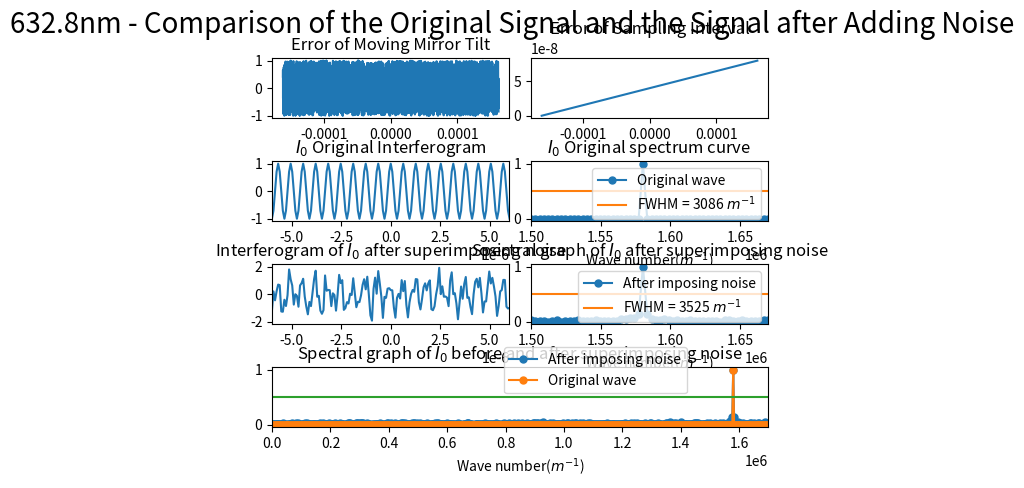

Write the Python code that produced this figure.
import numpy as np
import matplotlib.pyplot as plt
from scipy.fftpack import fft
from pylab import *
import matplotlib.gridspec as gridspec
import random

##########################################################################
# 本程序模拟动镜倾斜误差影响下的傅里叶变换光谱测量系统的光谱测量曲线
# 程序具体参数如下：
#   - 采样间隔选取 79.1nm
#   - 干涉图波长选取 632.8nm
#   - 干涉图采样点数选取 2^12（该点数下仿真图像最佳）
#   - 本实验只叠加两种正弦噪声噪声
#   - 实验目的在于模拟不同频率的正弦噪声对信号的影响
##########################################################################

def GetFFT(I0, Iw0, n0):
    Y0 = 2*abs(fft(I0,n0))
    Y0_max = max(Y0);
    Y0 = Y0/Y0_max
    Y0 = Y0[:int(n0/2)]

    Yw0 = 2*abs(fft(Iw0,n0))
    Yw0_max = max(Yw0);
    Yw0 = Yw0/Yw0_max
    Yw0 = Yw0[:int(n0/2)]
    return Y0, Yw0

# 波长为632.8nm
laimda0 = 632.8*10**(-9)
# 79.1nm的采样间隔 
i = 79.1*10**(-9)
# 中心点的采样频
sigma0 = 1/laimda0
p1 = (-1)*(2**11)*79.1*10**(-9)
# 2**n个点 
p2 = (2**11-1)*79.1*10**(-9)
# 无补零 
x0 = np.arange(p1, p2, i)
n0 = n1 = 2**(int(np.log2(len(x0)))+1)
print("n0 length = %d" %n0)

######################################################
#  此部分为叠加正弦噪声
######################################################
noise1 = [random.uniform(-1, 1) for _ in range(len(x0))]
# noise1 = np.sin(2*np.pi*sigma0/8*x0)
# noise1 = np.sin(2*np.pi*sigma0/4*x0)
# noise1 = np.sin(2*np.pi*sigma0/2*x0)
noise2 = linspace(0,i,len(x0))

I0 = np.cos(2*np.pi*sigma0*x0)
I00 = np.cos(2*np.pi*sigma0*(x0 + noise2))
# Iw0 = I0 + noise1
Iw0 = I00 + noise1

Y0, Yw0 = GetFFT(I0, Iw0, n0)

# 设置频谱图的横坐标
fs_0 = 1/i*np.arange(n0/2)/n0

best_Y0_average_range = 0.5*np.ones((Y0.size, 1))
best_Y1_average_range = 0.4745*np.ones((Y0.size, 1))

gs = gridspec.GridSpec(4, 8)
gs.update(wspace=0.5, hspace=0.7)



figure(1)
subplot(gs[0, 0:4])
plt.plot(x0, noise1)
# plt.xlim(-6*(10**(-6)), 6*(10**(-6)))
plt.title("Error of Moving Mirror Tilt")


subplot(gs[0, 4:8])
plt.plot(x0, noise2)
plt.title("Error of Sampling Interval")



subplot(gs[1, 0:4])
plt.plot(x0, I0)
plt.xlim(-6*(10**(-6)), 6*(10**(-6)))
plt.title("$I_0$ Original Interferogram")


subplot(gs[1, 4:8])
Y0_pic1, = plt.plot(fs_0, Y0, marker='o', ms=5)
bf, = plt.plot(fs_0,best_Y0_average_range)
plt.legend(handles=[Y0_pic1, bf],labels=['Original wave', 'FWHM = 3086 $m^{-1}$'], loc='upper right')
plt.title("$I_0$ Original spectrum curve")
plt.xlim(1.50*(10**6), 1.67*(10**6))
plt.xlabel('Wave number($m^{-1}$)')

subplot(gs[2, 0:4])
plt.plot(x0, Iw0)
plt.xlim(-6*(10**(-6)), 6*(10**(-6)))
plt.title("Interferogram of $I_0$ after superimposing noise")

subplot(gs[2, 4:8])
Yw0_pic1, = plt.plot(fs_0, Yw0, marker='o', ms=5)
bf, = plt.plot(fs_0,best_Y0_average_range)
# bf, = plt.plot(fs_0,best_Y1_average_range)
# plt.legend(handles=[Yw0_pic1, bf],labels=[r'After imposing noise', 'FWHM = 3086 $m^{-1}$'], loc='upper right')
plt.legend(handles=[Yw0_pic1, bf],labels=[r'After imposing noise', 'FWHM = 3525 $m^{-1}$'], loc='upper right')
plt.title("Spectral graph of $I_0$ after superimposing noise")
plt.xlim(1.50*(10**6), 1.67*(10**6))
# plt.xlim(0.07098*(10**6), 0.1235*(10**6))
plt.xlabel('Wave number($m^{-1}$)')


subplot(gs[3, :8])

Yw0_pic1, = plt.plot(fs_0, Yw0, marker='o', ms=5)
Y0_pic1, = plt.plot(fs_0, Y0, marker='o', ms=5)
bf, = plt.plot(fs_0,best_Y0_average_range)
plt.legend(handles=[ Yw0_pic1, Y0_pic1, bf],labels=[r'After imposing noise', 'Original wave'], bbox_to_anchor=(0.85,0.45), loc='best')
plt.xlim(0*(10**6), 1.7*(10**6))
plt.xlabel('Wave number($m^{-1}$)')
plt.title("Spectral graph of $I_0$ before and after superimposing noise")

plt.suptitle("632.8nm - Comparison of the Original Signal and the Signal after Adding Noise", fontsize = 20)


plt.show()
